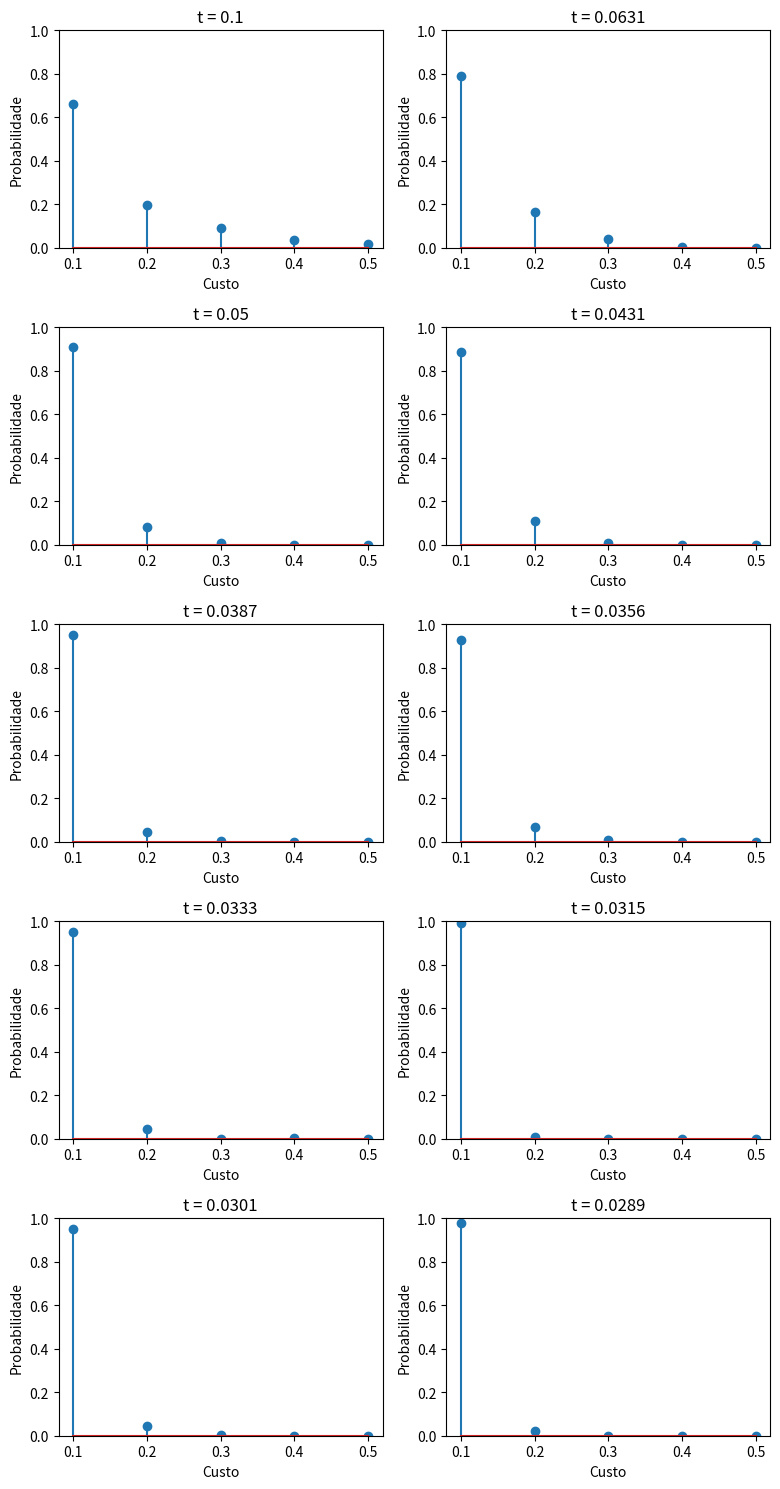

The script that saved this image:
import matplotlib.pyplot as plt
import numpy as np
import math


T = [0.1000, 0.0631, 0.0500, 0.0431, 0.0387, 0.0356, 0.0333, 0.0315, 0.0301, 0.0289]
J = [0.5, 0.2, 0.3, 0.1, 0.4]
estados = [1, 2, 3, 4, 5]
N = 1000
x_all = [1]

p = [1, 0, 0, 0, 0]
x = 1
j = J[x-1]

for t in T:
	for i in range(N):
		x_c = np.random.choice(estados)
		j_c = J[x_c - 1]
		deltaJ = j_c - j
		q = pow(np.e, -deltaJ/t)
		r = np.random.rand()
		a = 0 if r>q else 1
		x = (1-a)*x + a*x_c
		j = J[x-1]

		x_all.append(x)

fig = plt.figure(figsize=(8,15))
for t in range(10):
	plt.subplot(5,2,(t+1))
	plt.tight_layout()
	plt.ylim(ymax= 1.0)
	init = 1000*t
	limit = 1000*(t+1)
	data = x_all[init:limit]
	print(len(data))
	eixo_y = [round(float(data.count(i))/len(data),5) for i in estados]
	eixo_x = [J[i-1] for i in estados]
	plt.title('t = {}'.format(T[t]))
	plt.xlabel("Custo")
	plt.ylabel("Probabilidade")
	plt.stem(eixo_x, eixo_y)
	print(T[t], eixo_y)
plt.show()
fig.savefig('10graphs-2.pdf', dpi=100)






